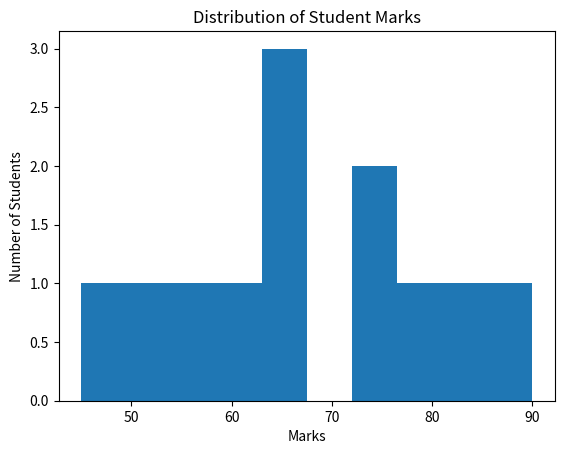

Generate this figure with matplotlib:
# Histogram ka use numerical data ka distribution dekhne ke liye hota hai.

import matplotlib.pyplot as plt
import numpy as np

marks = np.array([45, 52, 55, 61, 63, 65, 67, 72, 75, 80, 85, 90])
avg = np.array([45, 52, 55, 61, 63, 65, 67, 72, 75, 80, 85, 90])
plt.hist(marks)

plt.xlabel("Marks")
plt.ylabel("Number of Students")
plt.title("Distribution of Student Marks")

plt.show()
